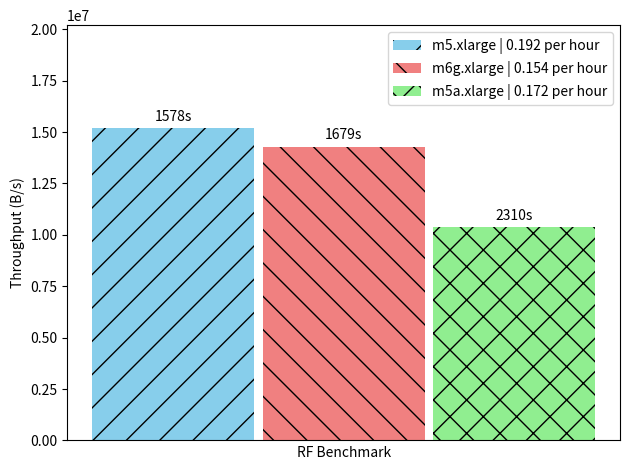

Write Python code to recreate this figure. (Note: this script raises an exception after producing the figure.)
import matplotlib.pyplot as plt
import numpy as np

def autolabel(rects, data):
    for rect, val in zip(rects, data):
        height = rect.get_height()
        ax.annotate('{}'.format(val),
                    xy=(rect.get_x() + rect.get_width() / 2, height),
                    xytext=(0, 3),
                    textcoords="offset points",
                    ha='center', va='bottom')

BENCHMARK = 'RF'  # Sort, Join, RF

sort_throughputs = [137340726, 128996309, 133862600]
join_throughputs = [130904746, 148616525, 138840306]
rf_throughputs   = [15200433, 14290428, 10389722]

m5xlarge_cost  = 0.192
m6gxlarge_cost = 0.154
m5axlarge_cost = 0.172

sort_duration = ["237s", "252s", "243s"]
join_duration = ["145s", "127s", "136s"]
rf_duration   = ["1578s", "1679s", "2310s"]

colors = ['skyblue', 'lightcoral', 'lightgreen']

fig, ax = plt.subplots()

bar_width = 0.20

if BENCHMARK == 'Sort':
    rects1 = ax.bar(1 - bar_width * 1.05, [sort_throughputs[0]], bar_width, label='m5.xlarge | 0.192 per hour', color=colors[0], hatch='/')
    rects2 = ax.bar(1, [sort_throughputs[1]], bar_width, label='m6g.xlarge | 0.154 per hour', color=colors[1], hatch='\\')
    rects3 = ax.bar(1 + bar_width * 1.05, [sort_throughputs[2]], bar_width, label='m5a.xlarge | 0.172 per hour', color=colors[2], hatch='x')
    autolabel(rects1, [sort_duration[0]])
    autolabel(rects2, [sort_duration[1]])
    autolabel(rects3, [sort_duration[2]])

elif BENCHMARK == 'Join':
    rects4 = ax.bar(1 - bar_width * 1.05, [join_throughputs[0]], bar_width, label='m5.xlarge | 0.192 per hour', color=colors[0], hatch='/')
    rects5 = ax.bar(1, [join_throughputs[1]], bar_width, label='m6g.xlarge | 0.154 per hour', color=colors[1], hatch='\\')
    rects6 = ax.bar(1 + bar_width * 1.05, [join_throughputs[2]], bar_width, label='m5a.xlarge | 0.172 per hour', color=colors[2], hatch='x')
    autolabel(rects4, [join_duration[0]])
    autolabel(rects5, [join_duration[1]])
    autolabel(rects6, [join_duration[2]])

elif BENCHMARK == 'RF':
    rects7 = ax.bar(1 - bar_width * 1.05, [rf_throughputs[0]], bar_width, label='m5.xlarge | 0.192 per hour', color=colors[0], hatch='/')
    rects8 = ax.bar(1, [rf_throughputs[1]], bar_width, label='m6g.xlarge | 0.154 per hour', color=colors[1], hatch='\\')
    rects9 = ax.bar(1 + bar_width * 1.05, [rf_throughputs[2]], bar_width, label='m5a.xlarge | 0.172 per hour', color=colors[2], hatch='x')
    autolabel(rects7, [rf_duration[0]])
    autolabel(rects8, [rf_duration[1]])
    autolabel(rects9, [rf_duration[2]])

ax.set_xlabel(BENCHMARK + ' Benchmark')
ax.set_ylabel('Throughput (B/s)')

if BENCHMARK == 'Sort':
    ax.set_ylim(0, max(sort_throughputs) + 50000000)
elif BENCHMARK == 'Join':
    ax.set_ylim(0, max(join_throughputs) + 50000000)
elif BENCHMARK == 'RF':
    ax.set_ylim(0, max(rf_throughputs)   + 5000000)
ax.set_xticks([])
ax.legend()
plt.tight_layout()
plt.savefig('figures/' + 'experiment_7_' + BENCHMARK + '_results.png')
plt.show()
